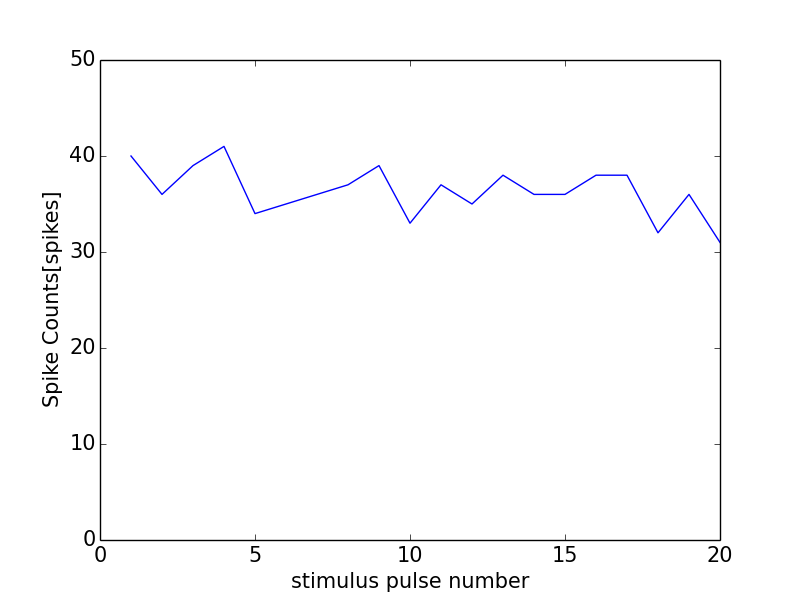

The data file committed next to this chart (first rows):
0, 0.0
0, 0
1, 40
2, 36
3, 39
4, 41
5, 34
6, 35
7, 36
8, 37
9, 39
10, 33
11, 37
12, 35
13, 38
14, 36
15, 36
16, 38
17, 38
18, 32
19, 36
20, 31
21, 1
